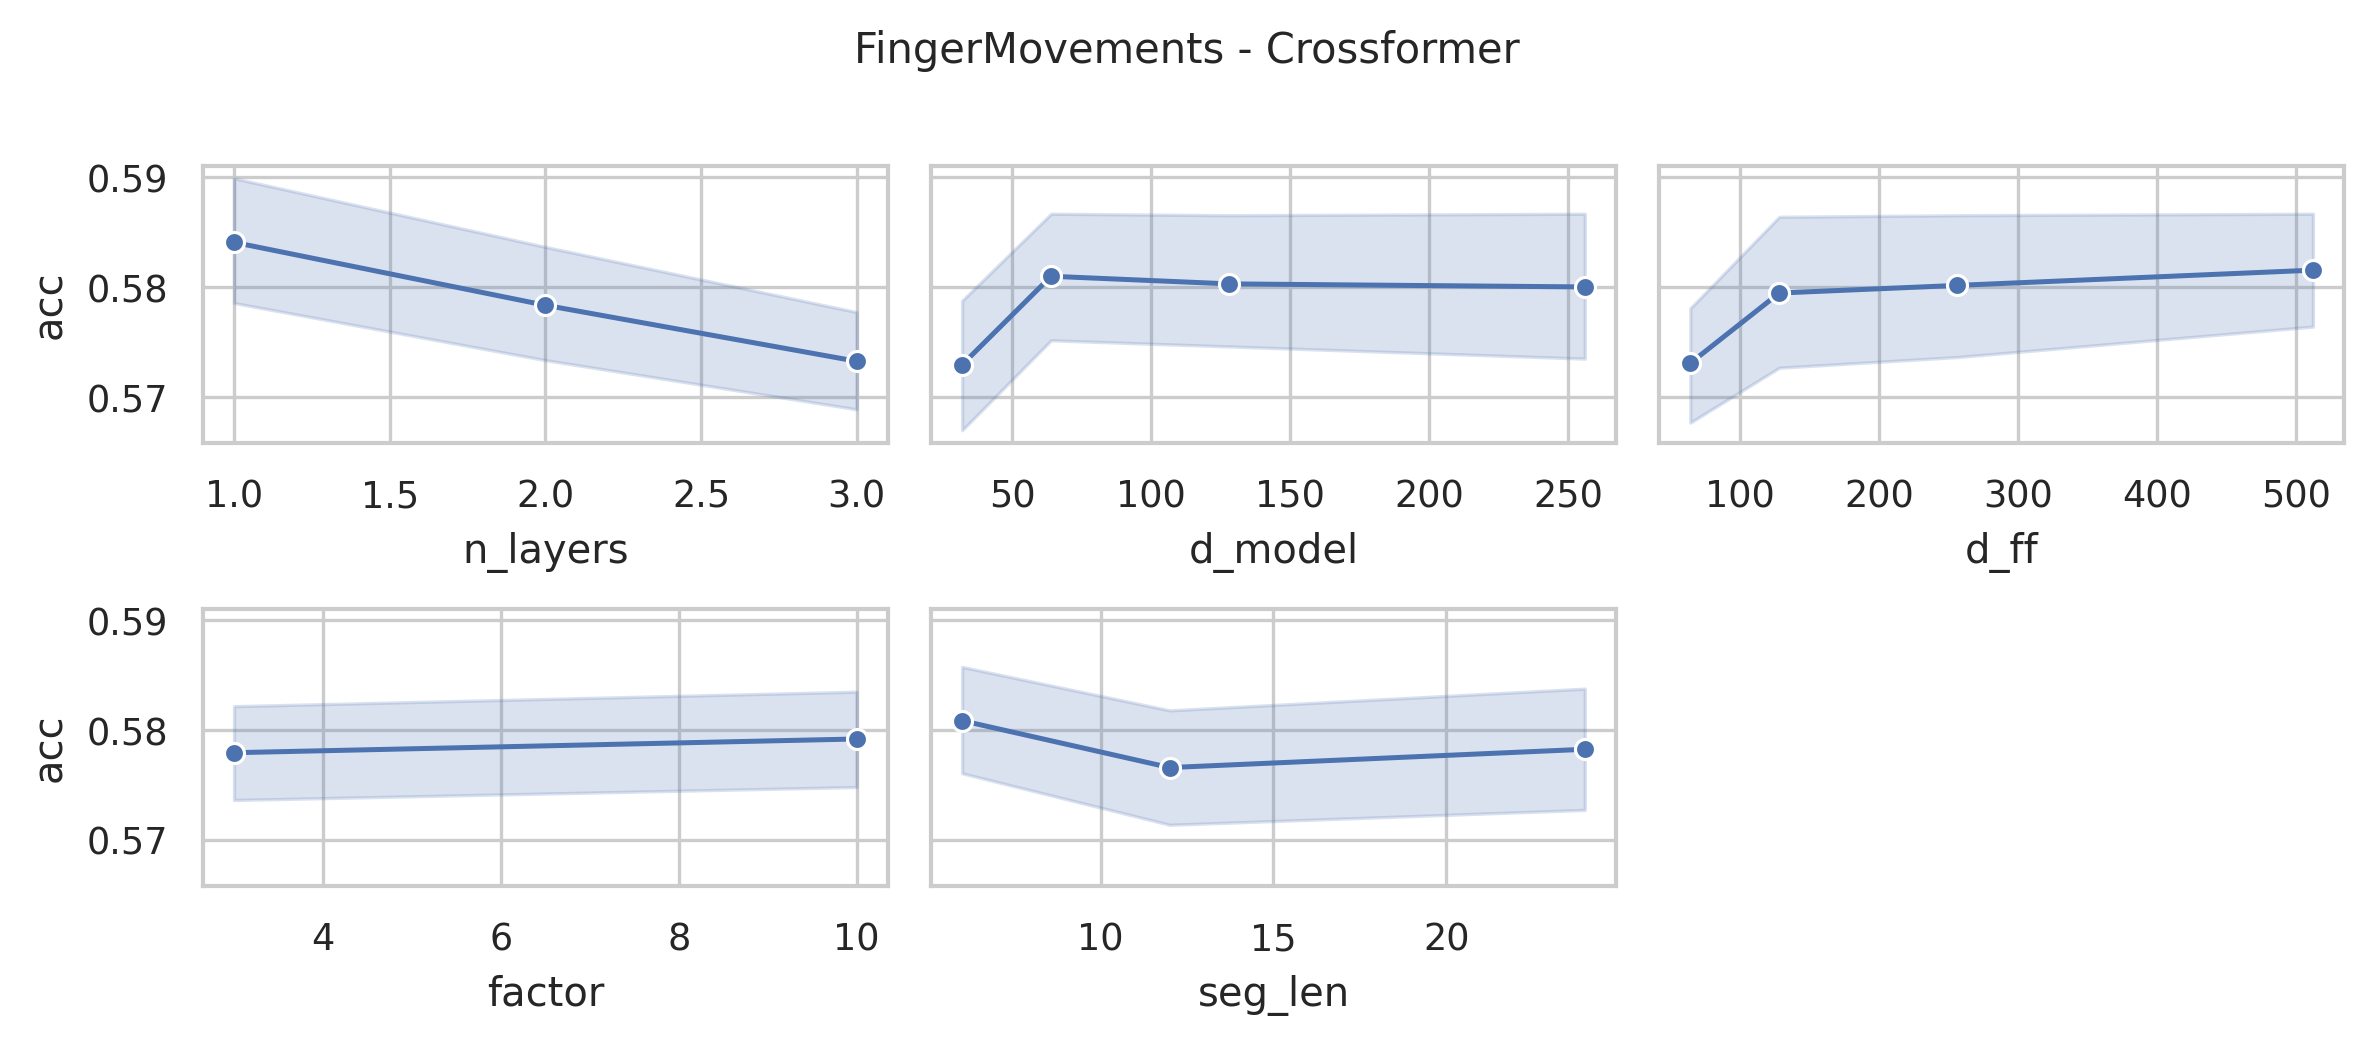

The table this chart was drawn from, first rows:
data_name, model, seq_len, n_layers, d_model, n_heads, d_ff, factor, seg_len, acc, model_params, model_size (MB)
FingerMovements, Crossformer, 50, 3, 256, 4, 512, 10, 24, 0.61, 11151970, 47.57
FingerMovements, Crossformer, 50, 3, 256, 4, 512, 10, 12, 0.54, 11175474, 47.66
FingerMovements, Crossformer, 50, 3, 256, 4, 512, 10, 6, 0.59, 11228698, 47.87
FingerMovements, Crossformer, 50, 3, 256, 4, 512, 3, 24, 0.6, 11141218, 47.53
FingerMovements, Crossformer, 50, 3, 256, 4, 512, 3, 12, 0.57, 11157554, 47.6
FingerMovements, Crossformer, 50, 3, 256, 4, 512, 3, 6, 0.61, 11198234, 47.75
FingerMovements, Crossformer, 50, 3, 256, 4, 256, 10, 24, 0.62, 9313378, 40.56
FingerMovements, Crossformer, 50, 3, 256, 4, 256, 10, 12, 0.57, 9336882, 40.65
FingerMovements, Crossformer, 50, 3, 256, 4, 256, 10, 6, 0.54, 9390106, 40.85
FingerMovements, Crossformer, 50, 3, 256, 4, 256, 3, 24, 0.52, 9302626, 40.52
FingerMovements, Crossformer, 50, 3, 256, 4, 256, 3, 12, 0.55, 9318962, 40.58
FingerMovements, Crossformer, 50, 3, 256, 4, 256, 3, 6, 0.55, 9359642, 40.74
FingerMovements, Crossformer, 50, 3, 256, 4, 128, 10, 24, 0.6, 8394082, 37.05
FingerMovements, Crossformer, 50, 3, 256, 4, 128, 10, 12, 0.57, 8417586, 37.14
FingerMovements, Crossformer, 50, 3, 256, 4, 128, 10, 6, 0.54, 8470810, 37.35
FingerMovements, Crossformer, 50, 3, 256, 4, 128, 3, 24, 0.57, 8383330, 37.01
FingerMovements, Crossformer, 50, 3, 256, 4, 128, 3, 12, 0.57, 8399666, 37.08
FingerMovements, Crossformer, 50, 3, 256, 4, 128, 3, 6, 0.58, 8440346, 37.23
FingerMovements, Crossformer, 50, 3, 256, 4, 64, 10, 24, 0.61, 7934434, 35.3
FingerMovements, Crossformer, 50, 3, 256, 4, 64, 10, 12, 0.6, 7957938, 35.39
FingerMovements, Crossformer, 50, 3, 256, 4, 64, 10, 6, 0.56, 8011162, 35.59
FingerMovements, Crossformer, 50, 3, 256, 4, 64, 3, 24, 0.57, 7923682, 35.26
FingerMovements, Crossformer, 50, 3, 256, 4, 64, 3, 12, 0.59, 7940018, 35.32
FingerMovements, Crossformer, 50, 3, 256, 4, 64, 3, 6, 0.57, 7980698, 35.48
FingerMovements, Crossformer, 50, 3, 128, 4, 512, 10, 24, 0.61, 3744610, 16.88
FingerMovements, Crossformer, 50, 3, 128, 4, 512, 10, 12, 0.56, 3756338, 16.92
FingerMovements, Crossformer, 50, 3, 128, 4, 512, 10, 6, 0.59, 3782938, 17.02
FingerMovements, Crossformer, 50, 3, 128, 4, 512, 3, 24, 0.58, 3739234, 16.85
FingerMovements, Crossformer, 50, 3, 128, 4, 512, 3, 12, 0.57, 3747378, 16.89
FingerMovements, Crossformer, 50, 3, 128, 4, 512, 3, 6, 0.57, 3767706, 16.96
FingerMovements, Crossformer, 50, 3, 128, 4, 256, 10, 24, 0.62, 2823522, 13.36
FingerMovements, Crossformer, 50, 3, 128, 4, 256, 10, 12, 0.58, 2835250, 13.41
FingerMovements, Crossformer, 50, 3, 128, 4, 256, 10, 6, 0.61, 2861850, 13.51
FingerMovements, Crossformer, 50, 3, 128, 4, 256, 3, 24, 0.56, 2818146, 13.34
FingerMovements, Crossformer, 50, 3, 128, 4, 256, 3, 12, 0.54, 2826290, 13.37
FingerMovements, Crossformer, 50, 3, 128, 4, 256, 3, 6, 0.56, 2846618, 13.45
FingerMovements, Crossformer, 50, 3, 128, 4, 128, 10, 24, 0.58, 2362978, 11.6
FingerMovements, Crossformer, 50, 3, 128, 4, 128, 10, 12, 0.58, 2374706, 11.65
FingerMovements, Crossformer, 50, 3, 128, 4, 128, 10, 6, 0.58, 2401306, 11.75
FingerMovements, Crossformer, 50, 3, 128, 4, 128, 3, 24, 0.54, 2357602, 11.58
FingerMovements, Crossformer, 50, 3, 128, 4, 128, 3, 12, 0.53, 2365746, 11.62
FingerMovements, Crossformer, 50, 3, 128, 4, 128, 3, 6, 0.54, 2386074, 11.69
FingerMovements, Crossformer, 50, 3, 128, 4, 64, 10, 24, 0.58, 2132706, 10.73
FingerMovements, Crossformer, 50, 3, 128, 4, 64, 10, 12, 0.58, 2144434, 10.77
FingerMovements, Crossformer, 50, 3, 128, 4, 64, 10, 6, 0.57, 2171034, 10.87
FingerMovements, Crossformer, 50, 3, 128, 4, 64, 3, 24, 0.57, 2127330, 10.71
FingerMovements, Crossformer, 50, 3, 128, 4, 64, 3, 12, 0.57, 2135474, 10.74
FingerMovements, Crossformer, 50, 3, 128, 4, 64, 3, 6, 0.57, 2155802, 10.81
FingerMovements, Crossformer, 50, 3, 64, 4, 512, 10, 24, 0.62, 1417186, 6.78
FingerMovements, Crossformer, 50, 3, 64, 4, 512, 10, 12, 0.57, 1423026, 6.8
FingerMovements, Crossformer, 50, 3, 64, 4, 512, 10, 6, 0.58, 1436314, 6.85
FingerMovements, Crossformer, 50, 3, 64, 4, 512, 3, 24, 0.56, 1414498, 6.77
FingerMovements, Crossformer, 50, 3, 64, 4, 512, 3, 12, 0.57, 1418546, 6.78
FingerMovements, Crossformer, 50, 3, 64, 4, 512, 3, 6, 0.56, 1428698, 6.82
FingerMovements, Crossformer, 50, 3, 64, 4, 256, 10, 24, 0.54, 954850, 5.01
FingerMovements, Crossformer, 50, 3, 64, 4, 256, 10, 12, 0.58, 960690, 5.03
FingerMovements, Crossformer, 50, 3, 64, 4, 256, 10, 6, 0.57, 973978, 5.09
FingerMovements, Crossformer, 50, 3, 64, 4, 256, 3, 24, 0.6, 952162, 5.0
FingerMovements, Crossformer, 50, 3, 64, 4, 256, 3, 12, 0.54, 956210, 5.02
FingerMovements, Crossformer, 50, 3, 64, 4, 256, 3, 6, 0.57, 966362, 5.06
... 228 more rows
